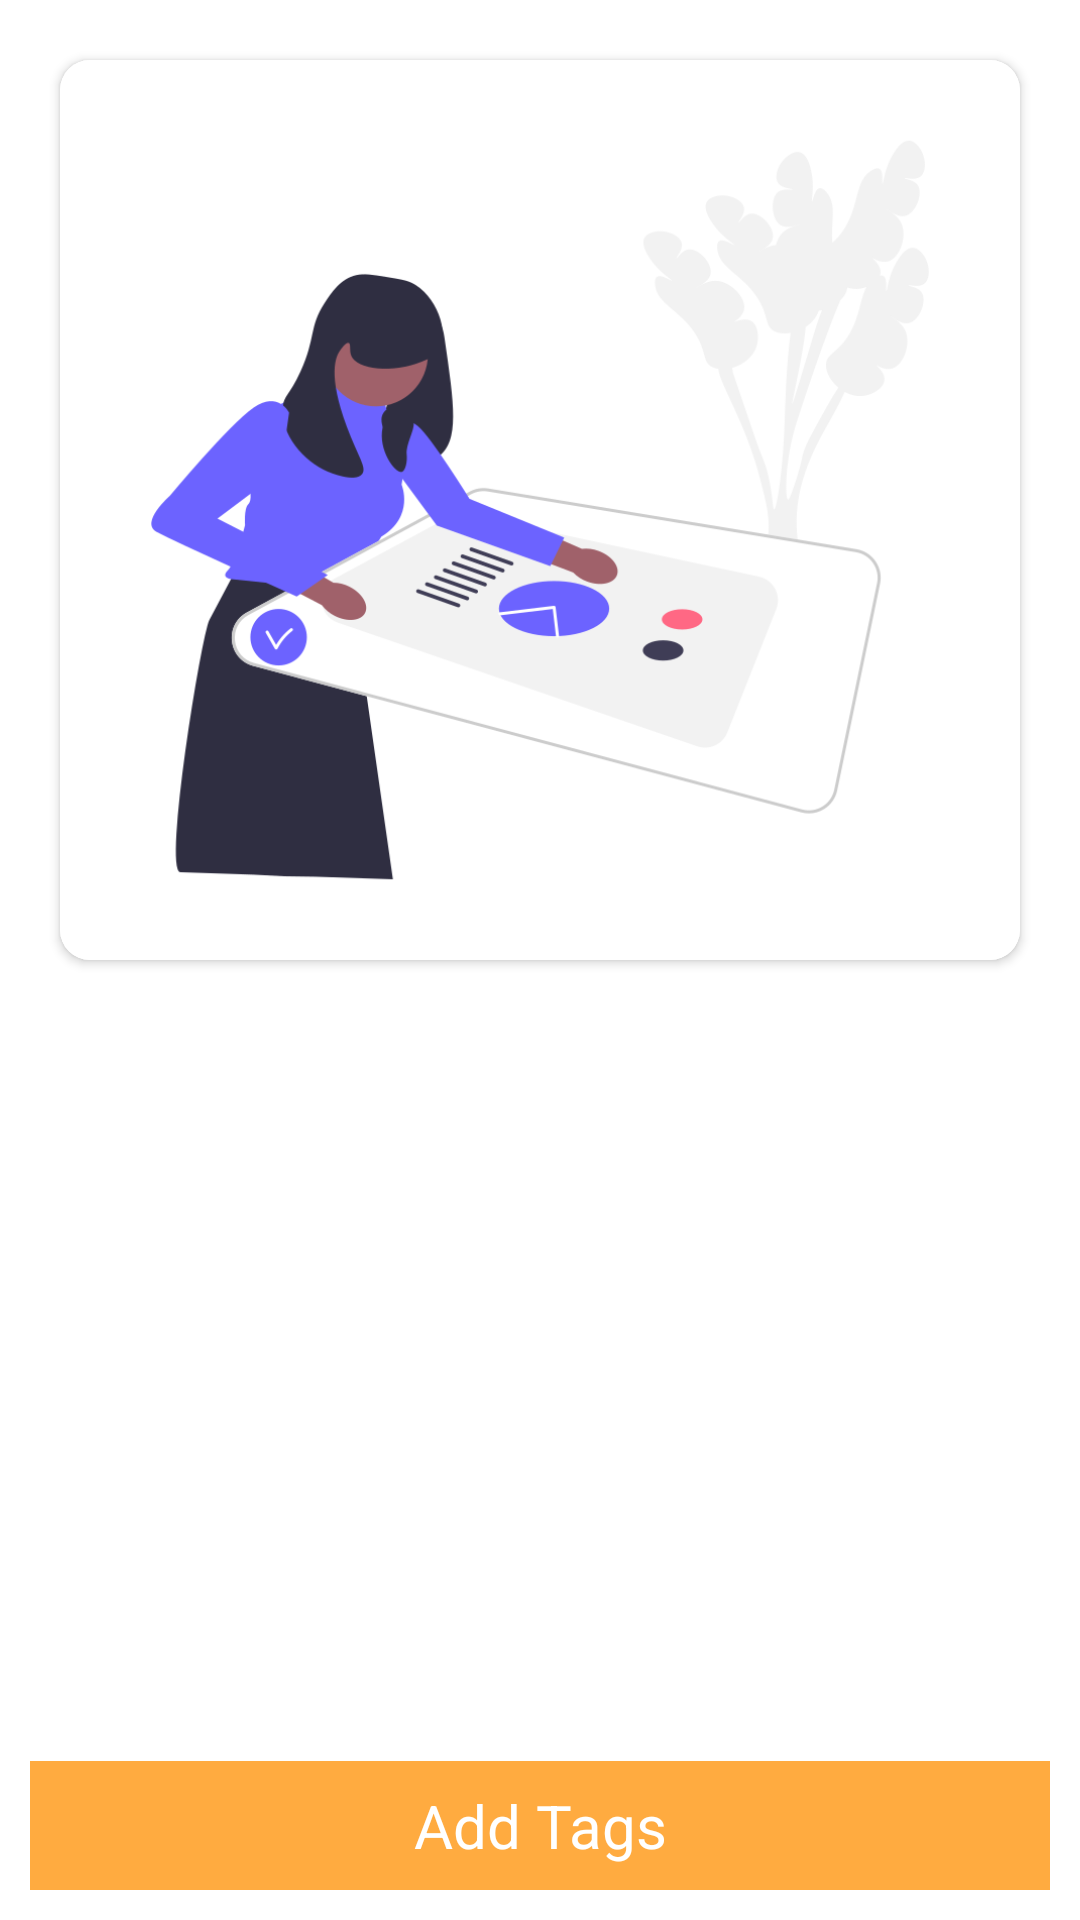

Here is an Android app screen rendered from its layout file. Give the layout XML and the strings, colors and styles it references.
<!-- AndroidManifest.xml: application theme Theme.MediaTagging -->
<!-- res/layout/fragment_image.xml -->
<?xml version="1.0" encoding="utf-8"?>
<layout xmlns:android="http://schemas.android.com/apk/res/android"
    xmlns:app="http://schemas.android.com/apk/res-auto"
    xmlns:tools="http://schemas.android.com/tools">


    <androidx.constraintlayout.widget.ConstraintLayout
        android:layout_width="match_parent"
        android:layout_height="match_parent"
        android:background="@color/white"
        android:clickable="true"
        android:focusable="true"
        tools:context=".ui.image.ImageFragment">

        <LinearLayout
            android:layout_width="match_parent"
            android:layout_height="match_parent"
            android:orientation="vertical"
            app:layout_constraintTop_toTopOf="parent"
            app:layout_constraintBottom_toBottomOf="parent"
            app:layout_constraintEnd_toEndOf="parent"
            app:layout_constraintStart_toStartOf="parent">

            <androidx.cardview.widget.CardView
                android:id="@+id/cvImage"
                android:layout_width="320dp"
                android:layout_height="300dp"
                android:layout_gravity="center"
                android:layout_marginTop="20dp"
                android:layout_marginBottom="10dp"
                app:cardCornerRadius="10dp"
                app:layout_constraintEnd_toEndOf="parent"
                app:layout_constraintStart_toStartOf="parent"
                app:layout_constraintTop_toTopOf="parent">

                <ImageView
                    android:id="@+id/ivImage"
                    android:layout_width="match_parent"
                    android:layout_height="match_parent"
                    android:scaleType="centerCrop"
                    android:src="@drawable/project" />
            </androidx.cardview.widget.CardView>


            <androidx.recyclerview.widget.RecyclerView
                android:id="@+id/rvTags"
                android:layout_width="match_parent"
                android:layout_height="0dp"
                android:layout_marginStart="10dp"
                android:layout_marginTop="15dp"
                android:layout_marginEnd="10dp"
                android:layout_weight="1"
                android:visibility="gone"
                app:layoutManager="androidx.recyclerview.widget.GridLayoutManager"
                tools:listitem="@layout/tag_list_item" />

            <ScrollView
                android:layout_width="match_parent"
                android:layout_height="0dp"
                android:layout_margin="5dp"
                android:layout_weight="1">

                <com.google.android.material.chip.ChipGroup
                    android:id="@+id/chipGroup"
                    android:layout_width="match_parent"
                    android:layout_height="wrap_content"
                    app:layout_constraintEnd_toEndOf="parent"
                    app:layout_constraintStart_toStartOf="parent"
                    app:layout_constraintTop_toTopOf="parent">

                    

                </com.google.android.material.chip.ChipGroup>
            </ScrollView>

            <TextView
                android:id="@+id/tvAddTags"
                android:layout_width="match_parent"
                android:layout_height="wrap_content"
                android:layout_margin="10dp"
                android:background="#FFAB40"
                android:padding="8dp"
                android:text="Add Tags"
                android:textAlignment="center"
                android:textColor="@color/white"
                android:textSize="20sp" />
        </LinearLayout>
    </androidx.constraintlayout.widget.ConstraintLayout>
</layout>
<!-- res/layout/tag_list_item.xml (included above) -->
<?xml version="1.0" encoding="utf-8"?>
<TextView xmlns:android="http://schemas.android.com/apk/res/android"
    android:id="@+id/tvAddTags"
    android:layout_width="wrap_content"
    android:layout_height="wrap_content"
    android:layout_marginEnd="2dp"
    android:layout_marginBottom="2dp"
    android:background="@drawable/rounded_corner_rect_bg"
    android:maxLines="1"
    android:paddingStart="15dp"
    android:paddingTop="2dp"
    android:paddingEnd="15dp"
    android:paddingBottom="4dp"
    android:text="#hagtag"
    android:textAlignment="center"
    android:textColor="@color/white"
    android:textSize="18sp" />
<!-- resources referenced by this layout -->
<resources>
  <color name="white">#FFFFFFFF</color>
  <!-- drawable project: png bitmap (drawable, 44270 bytes) -->
  <!-- drawable rounded_corner_rect_bg (drawable) -->
  <?xml version="1.0" encoding="utf-8"?>
  <layer-list xmlns:android="http://schemas.android.com/apk/res/android">
      <item>
          <shape android:shape="rectangle">
              <solid android:color="@android:color/transparent"/>
              <corners android:radius="2dp" />
          </shape>
      </item>
  
      <item
          android:left="0dp"
          android:right="0dp"
          android:top="0dp"
          android:bottom="2dp">
          <shape android:shape="rectangle">
              <solid android:color="#0B95D3"/>
              <stroke android:color="#F6F8FA"/>
              <stroke android:width="2dp"/>
              <corners android:radius="50dp" />
          </shape>
      </item>
  </layer-list>
  <style name="Theme.MediaTagging" parent="Theme.MaterialComponents.DayNight.DarkActionBar">
          
          <item name="colorPrimary">#2AB1ED</item>
          <item name="colorPrimaryVariant">@color/black</item>
          <item name="colorOnPrimary">@color/white</item>
          
          <item name="colorSecondary">@color/teal_200</item>
          <item name="colorSecondaryVariant">#2AB1ED</item>
          <item name="colorOnSecondary">@color/black</item>
          
          <item name="android:statusBarColor">?attr/colorPrimaryVariant</item>
          
      </style>
  <color name="black">#025D85</color>
  <color name="teal_200">#FF03DAC5</color>
</resources>
